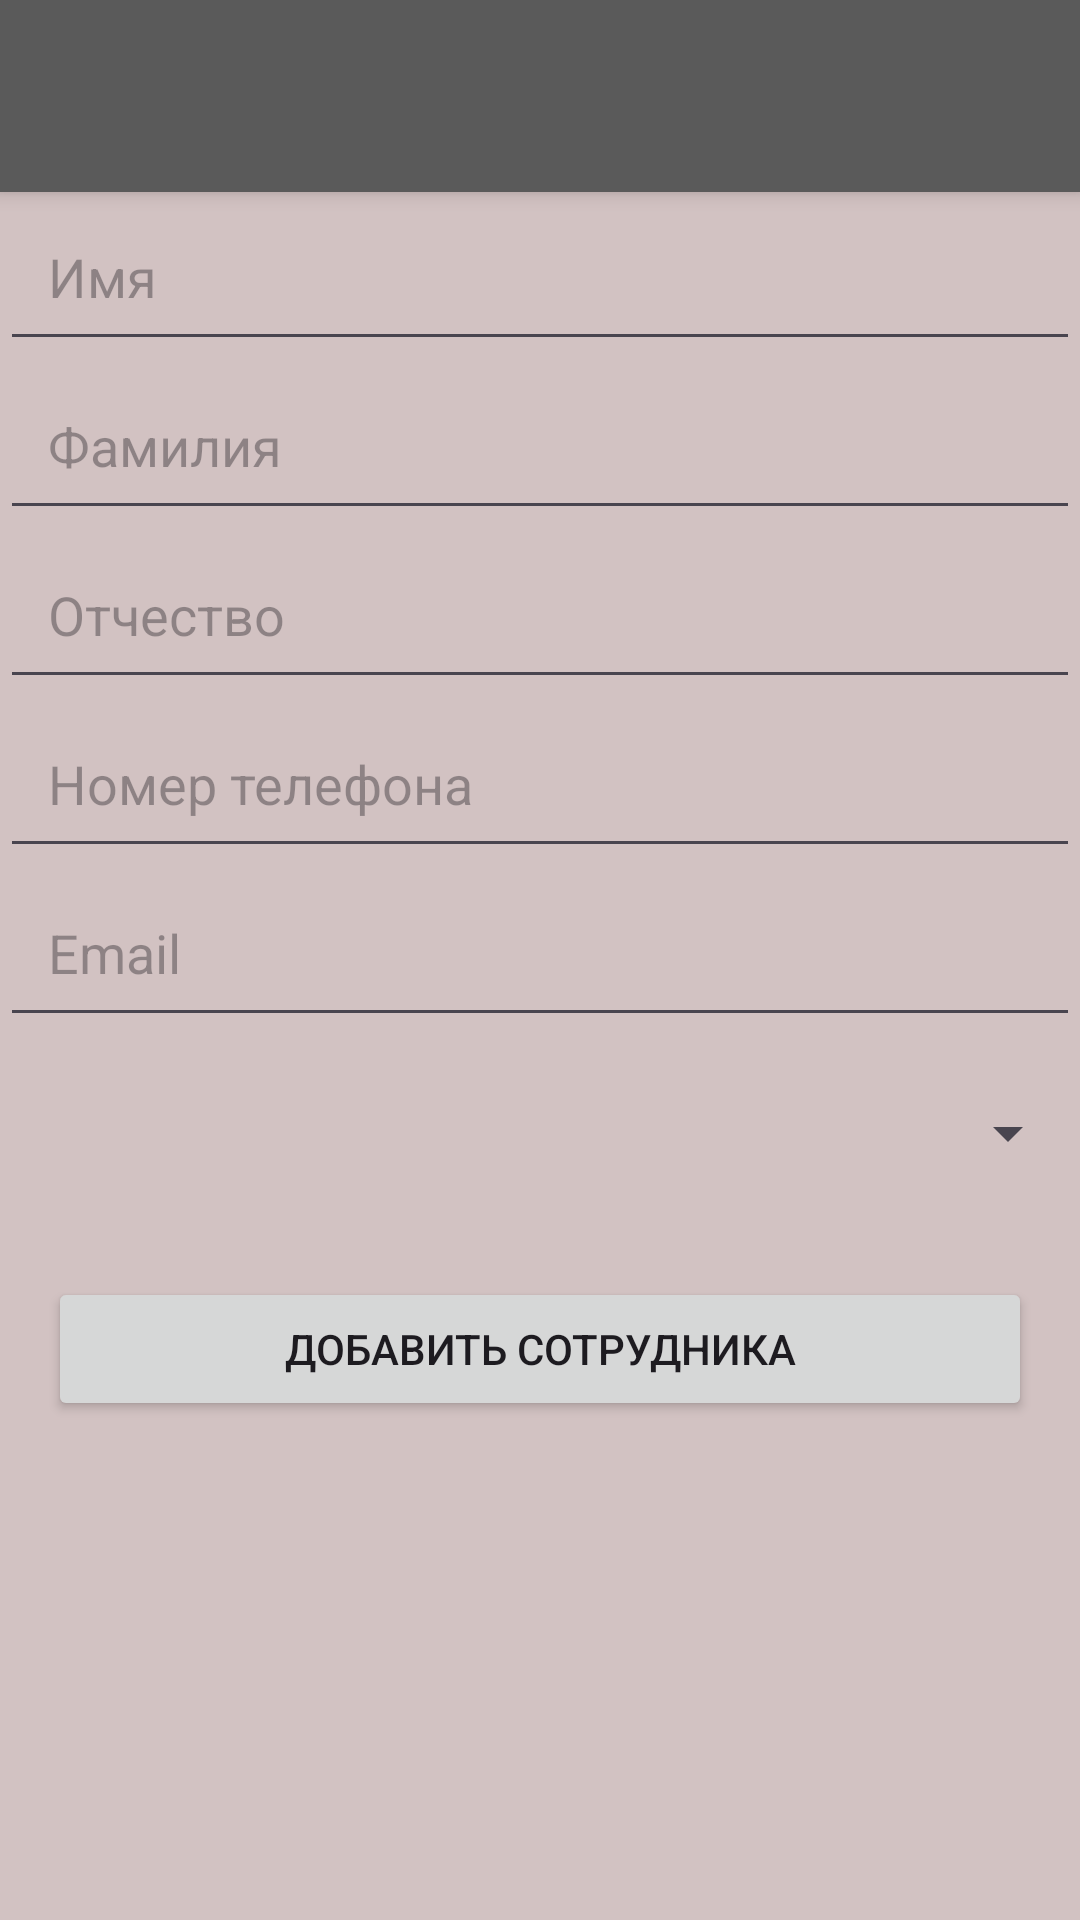

Write the Android layout XML for this screen, with the resource values it uses.
<!-- AndroidManifest.xml: application theme Theme.SpringClient -->
<!-- res/layout/admin_fragment_users_save.xml -->
<?xml version="1.0" encoding="utf-8"?>
<LinearLayout xmlns:android="http://schemas.android.com/apk/res/android"
    android:layout_width="match_parent"
    android:layout_height="match_parent"
    xmlns:app="http://schemas.android.com/apk/res-auto"
    android:orientation="vertical"
    >

    <androidx.appcompat.widget.Toolbar
        android:id="@+id/toolbar_user"
        android:layout_width="match_parent"
        android:layout_height="?attr/actionBarSize"
        android:background="?attr/colorPrimary"
        android:padding="0dp"
        app:popupTheme="@style/ThemeOverlay.AppCompat.Light" />


    <EditText
        android:id="@+id/editTextFirstName"
        android:layout_width="match_parent"
        android:layout_height="wrap_content"
        android:hint="Имя"
        android:padding="16dp"/>

    <EditText
        android:id="@+id/editTextLastName"
        android:layout_width="match_parent"
        android:layout_height="wrap_content"
        android:hint="Фамилия"
        android:padding="16dp"/>

    <EditText
        android:id="@+id/editTextPatronymic"
        android:layout_width="match_parent"
        android:layout_height="wrap_content"
        android:hint="Отчество"
        android:padding="16dp"/>

    <EditText
        android:id="@+id/editTextPhoneNumber"
        android:layout_width="match_parent"
        android:layout_height="wrap_content"
        android:hint="Номер телефона"
        android:padding="16dp"/>

    <EditText
        android:id="@+id/editTextEmail"
        android:layout_width="match_parent"
        android:layout_height="wrap_content"
        android:hint="Email"
        android:padding="16dp"/>

    <Spinner
        android:id="@+id/spinnerRoles"
        android:layout_width="match_parent"
        android:layout_height="wrap_content"
        android:layout_marginTop="16dp"
        android:padding="16dp"/>

    <LinearLayout
        android:layout_width="match_parent"
        android:layout_height="wrap_content"
        android:orientation="horizontal"
        android:layout_marginTop="16dp"
        android:padding="16dp">



        <Button
            android:id="@+id/buttonAdd"
            android:layout_width="match_parent"
            android:layout_height="wrap_content"
            android:layout_weight="1"
            android:text="Добавить сотрудника" />
    </LinearLayout>

</LinearLayout>
<!-- resources referenced by this layout -->
<resources>
  <style name="Theme.SpringClient" parent="Base.Theme.SpringClient" />
  <style name="Base.Theme.SpringClient" parent="Theme.Material3.DayNight.NoActionBar">
          
          <item name="colorPrimary">@color/toolbar_background</item>
          <item name="colorPrimaryVariant">@color/black</item>
          <item name="colorOnPrimary">@color/white</item>
          <item name="colorSecondary">@color/toolbar_background</item>
          <item name="colorSecondaryVariant">@color/dark_gray</item>
          <item name="colorOnSecondary">@color/black</item>
  
          
          <item name="android:windowBackground">@color/primary_background</item>
          
          <item name="toolbarStyle">@style/ToolbarStyle</item>
      </style>
  <color name="toolbar_background">#5A5A5A</color>
  <color name="black">#FF000000</color>
  <color name="white">#FFFFFFFF</color>
  <color name="dark_gray">#A9A9A9</color>
  <color name="primary_background">#D2C2C2</color>
  <style name="ToolbarStyle" parent="Widget.MaterialComponents.Toolbar.Primary">
          <item name="android:textColorPrimary">@color/white</item>
          <item name="android:textColorSecondary">@color/white</item>
      </style>
</resources>
